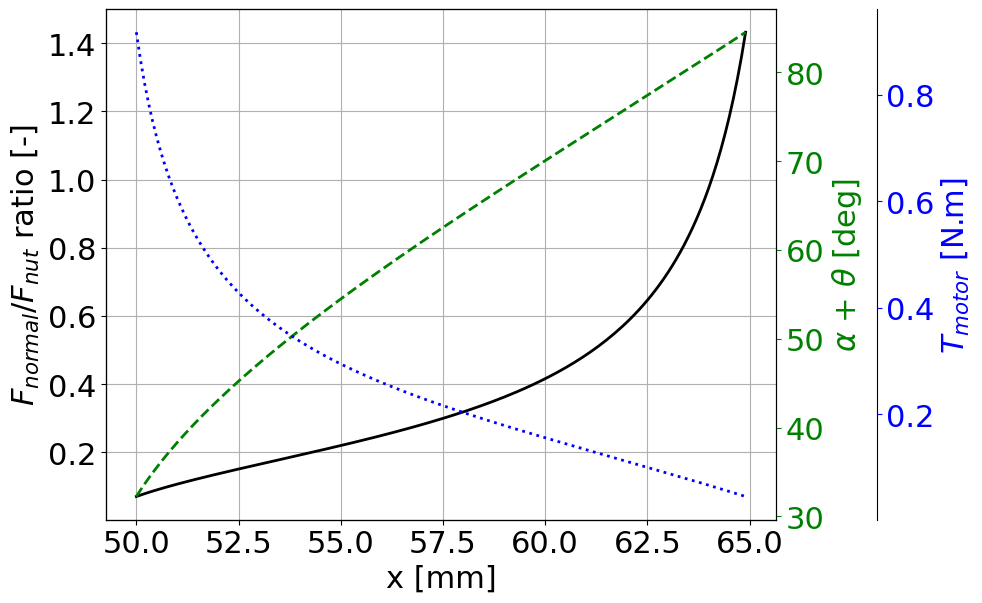
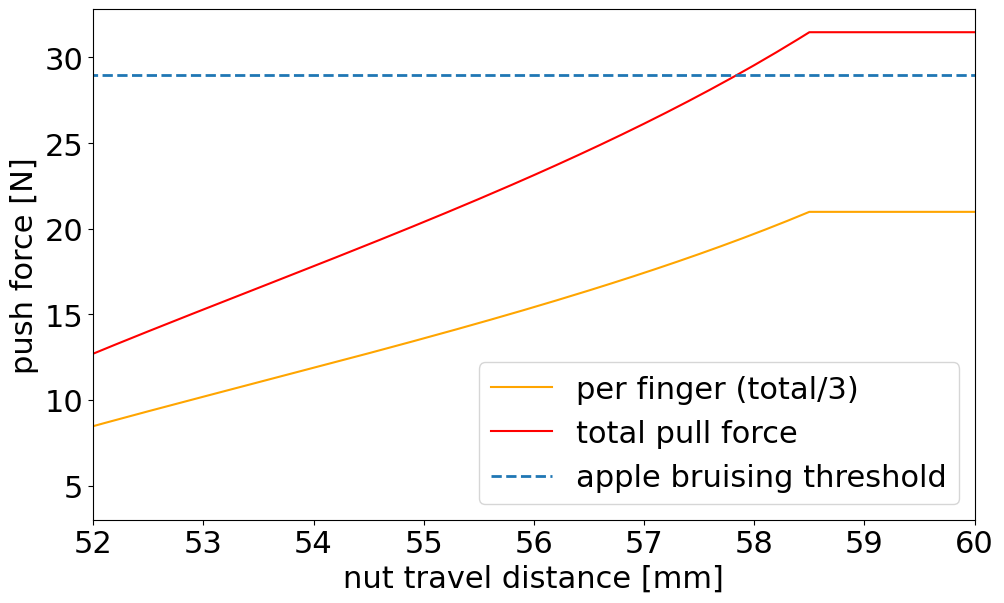
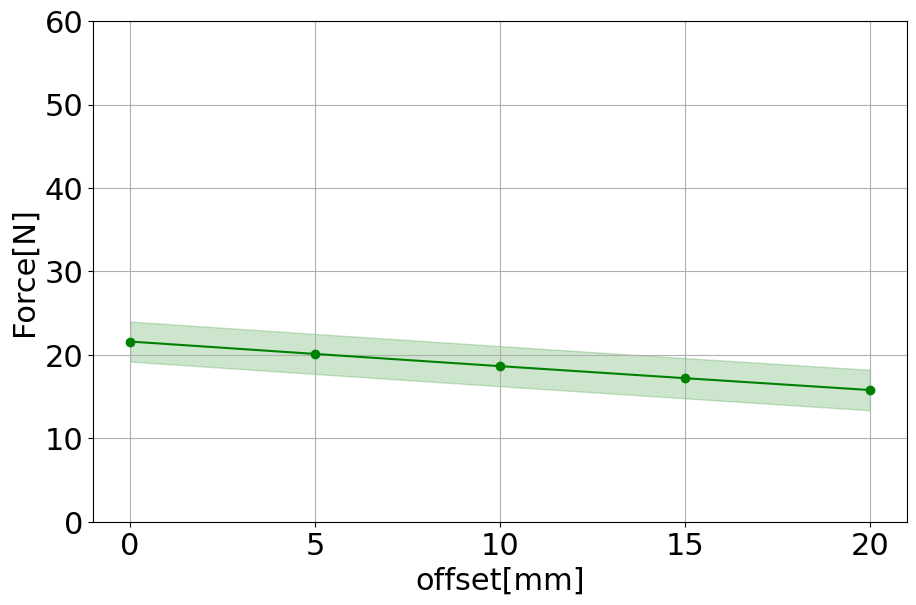
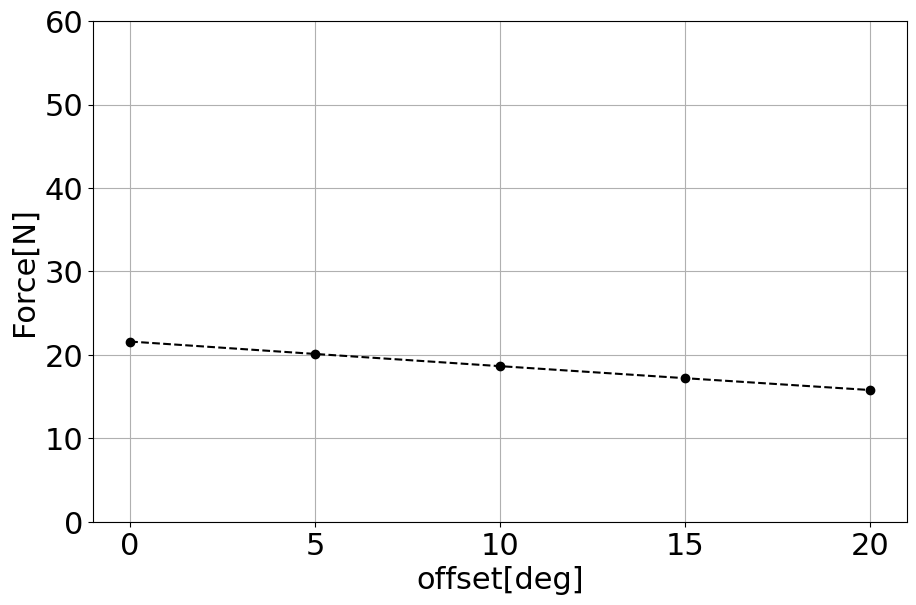
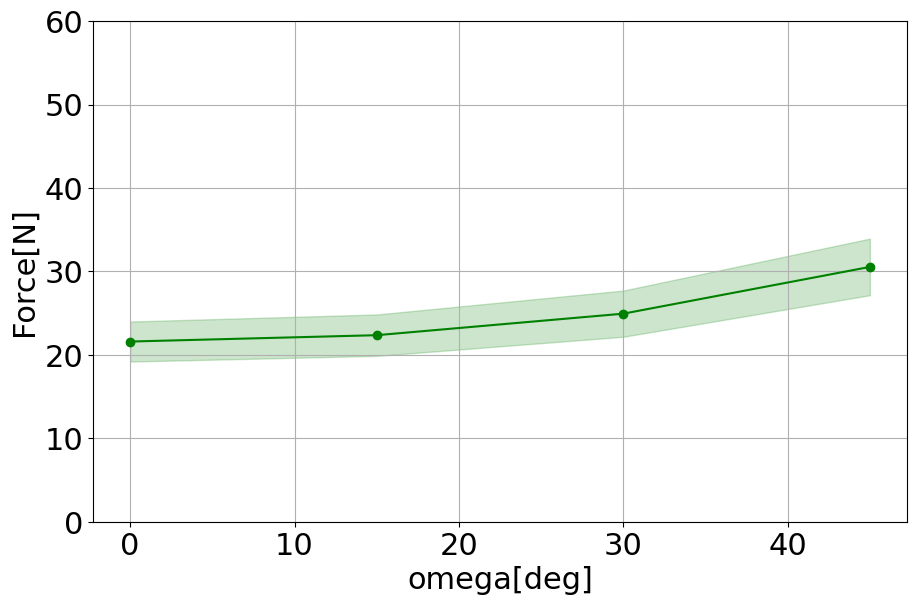

Write Python code to recreate these figures, in order.
import math
import matplotlib.pyplot as plt
import numpy as np

def latex_figure_settings():
    plt.rcParams["font.family"] = "serif"
    plt.rcParams["font.serif"] = ["Times New Roman"]

    # --- Plot Font Sizes ---
    SMALL_SIZE = 22
    MEDIUM_SIZE = 22
    BIGGER_SIZE = 22

    # --- Image size ---


    plt.rc('font', size=SMALL_SIZE)  # controls default text sizes
    plt.rc('axes', titlesize=SMALL_SIZE)  # fontsize of the axes title
    plt.rc('axes', labelsize=MEDIUM_SIZE)  # fontsize of the x and y labels
    plt.rc('xtick', labelsize=SMALL_SIZE)  # fontsize of the tick labels
    plt.rc('ytick', labelsize=SMALL_SIZE)  # fontsize of the tick labels
    plt.rc('legend', fontsize=SMALL_SIZE)  # legend fontsize
    plt.rc('figure', titlesize=BIGGER_SIZE)  # fontsize of the figure title


class AcmeLeadScrew():
    def __init__(self):

        # ACME screw parameters
        self.pitch = 2/1000                                             # Pitch [m]
        self.n_starts = 4                                               # Number of starts [-]
        self.external_diameter = 8/1000                                 # Screw external diameter [m]
        self.mu = 0.2                                                   # Brass (Nut material) and Steel (Screw material)
        self.beta = 0.968148                                            # ACME Thread geometry parameter  = cos(14.5deg)
        self.mean_diameter = self.external_diameter - self.pitch / 2    # mean diameter[m]
        self.thread_length = self.pitch * self.n_starts                 # pitch [m]

        print('ACME lead angle [deg]: ', math.degrees(math.atan(self.thread_length / (math.pi * self.mean_diameter))))

        self.factors()

    def factors(self):

        num_factor = self.mean_diameter * (self.thread_length + math.pi * self.mean_diameter * self.mu / self.beta)
        den_factor = 2 * (math.pi * self.mean_diameter - self.mu * self.thread_length / self.beta)
        self.factor_force_into_torque = num_factor / den_factor      # Fnut = c * Torque
        self.factor_torque_into_force = den_factor / num_factor      # Torque = c * Fnut

        print('Power screw factor: ', self.factor_torque_into_force, self.factor_force_into_torque)


class CamDrivenFinger():

    def __init__(self):

        # Mechanism lengths and distances
        self.d1 = 47.81             # vertical distance to point of contact with apple
        self.d2 = 7.5               # horizontal distance to point of contact with apple
        self.d5 = 18.5              # length of connecting bar
        self.d6 = 17.5              # length of knuckle
        self.d7 = 12.13             # horizontal distance between pivot and nut

        # Friction Coefficients
        self.mu = 0.9               # TBD Friction coefficient between apple and fingers
        self.num_fingers = 3

        # Bar-Linkage angles
        self.alfa = 0.0
        self.gamma = 0.0
        self.theta = 0.0

        # Experiment parameters
        self.apple_radius = 80      # in Millimeters
        self.clamping_force = 8     # in Newtons
        self.finger_offset = 0
        self.psi = math.tan(self.finger_offset / self.apple_radius)
        self.omega = 0              # angle between gripper and apple main axis
        self.beta = 0               # angle between pull force and apple main axis

        # Experiment forces
        self.forces_array = []

    def ratio(self, distance):

        # Four-bar mechanism angles
        self.alfa = math.atan(self.d7 / distance)       # RAL25 paper equation No. 3

        num_gamma = self.d6 ** 2 + self.d5 ** 2 - self.d7 ** 2 - distance ** 2
        den_gamma = 2 * self.d5 * self.d6
        self.gamma = math.acos(num_gamma / den_gamma)   # RAL25 paper equation No. 2

        num_theta = self.d6 * math.sin(self.gamma)
        den_theta = math.sqrt(self.d7 ** 2 + distance ** 2)
        self.theta = math.asin(num_theta / den_theta)   # RAL25 paper equation No. 4

        lever_angle = self.alfa + self.theta
        lever_angle_deg = lever_angle * 180 / math.pi

        # Four-bar mechanism force ratio
        num_ratio = self.d6 * math.sin(self.gamma)
        den_ratio = self.num_fingers * (self.d1 - self.mu * self.d2) * math.cos(lever_angle)
        ratio = num_ratio / den_ratio

        return lever_angle_deg, ratio

    def forces(self):
        self.psi = math.tan(self.finger_offset / self.apple_radius)

        # APPROACH: System of Eqns with normal force limit
        A = np.array([[1, 0, 0, 0, 0, 0, 0, 0],   # Superposition Theorem Finger 1
                      [0, 0, 0, 1, math.tan(self.psi), 0, 0, -math.sin(self.omega + self.beta) / (2 * 0.5 * math.cos(self.psi))],   # Superposition Theorem
                      [-math.sin(self.psi), math.cos(self.psi), 0, -2 * math.sin(self.psi), 2 * math.cos(self.psi), 0, 0, -math.cos(self.omega + self.beta)],   # Balance of Forces y
                      [0, -1, 0, 0, 2 * 0.5, 0, 0, math.sin(self.beta)],                        # Balance of Moments in apple
                      [-self.d1, self.d2, self.d6 * math.sin(self.gamma), 0, 0, 0, 0, 0],       # Balance of Moments in finger 1
                      [0, 0, 0, -self.d1, self.d2, self.d6 * math.sin(self.gamma), 0, 0],       # Balance of Moments in finger 2
                      [0, 0, math.cos(self.alfa + self.theta), 0, 0, 2 * math.cos(self.alfa + self.theta), -1, 0],  # Balance of forces in nut
                      [self.mu, -1, 0, 0, 0, 0, 0, 0]])     # Friction and Normal force relationship for finger 1

        B = ([[self.clamping_force],
              [self.clamping_force],
              [0],
              [0],
              [0],
              [0],
              [0],
              [0]])

        # Forces array: [Normal-1  Friction-1  Flink-1  Normal-2  Friction-2   Flink-2  Fnut  Fpull]
        self.forces_array = np.dot(np.linalg.pinv(A), B)
        print(f'Cam Driven finger forces=,\n {self.forces_array}')

        return self.forces_array



def cam_driven_finger_model():

    n_fingers = 3
    pick_force = 15                 # Force required to pick an apple [N]
    apple_finger_friction = 0.5
    friction_force_per_finger = pick_force / n_fingers
    normal_force_per_finger = friction_force_per_finger / apple_finger_friction

    camfinger = CamDrivenFinger()

    # --- Lead Screw Transmission ---
    # https://www.engineersedge.com/mechanics_machines/power_screws_design_13982.htm
    # https://learning.hccs.edu/faculty/edward.osakue/dftg-2306-lecture-notes/Unit%209-Power%20Screws.pdf
    # https://uni.edu/~rao/MD-18%20Power%20screws.pdf

    screw = AcmeLeadScrew()

    # --- Given a torqueForce to raise load ---
    motor_torque = 0.4              # N.m
    efficiency = 1                  # From friction, manufacturing tolerances,
    F_nut = efficiency * motor_torque * screw.factor_torque_into_force
    print('Given a torque motor of %.2f [Nm], the nut force is: %.2f F_nut' % (motor_torque, F_nut))

    # Book-keeping
    x = []
    cam_ratios = []
    f_normals_per_finger = []
    f_pulls = []
    required_torques = []
    lever_angles = []

    displ_thr = 58.5
    initial_stepper_distance = 50
    for i in range(150):

        # --- Vary distance [mm] ---
        stepper_distance = initial_stepper_distance + i / 10
        d = 90 - 7 - stepper_distance
        x.append(stepper_distance)

        lever_angle, cam_ratio = camfinger.ratio(d)
        lever_angles.append(lever_angle)
        cam_ratios.append(cam_ratio)

        # --- APPROACH 1: Given the output normal, find the required Torque
        required_nut_force = normal_force_per_finger * n_fingers / cam_ratio
        required_torque = required_nut_force * screw.factor_force_into_torque
        required_torques.append(required_torque)

        # --- APPROACH 2: Given the torque, find the output force
        if stepper_distance <= displ_thr:
            f_normal = (F_nut / n_fingers) * cam_ratio * efficiency
            f_friction = f_normal * apple_finger_friction
            f_pull = 3 * f_friction
        else:
            pass
        f_normals_per_finger.append(f_normal)
        f_pulls.append(f_pull)

        # Print values
        print(f'Stepper distance: {stepper_distance:.2f}, Gamma: {camfinger.gamma:.2f}, Alpha: {camfinger.alfa:.2f}, Theta: {camfinger.theta:.2f}')


    return x, cam_ratios, f_normals_per_finger, required_torques, lever_angles, f_pulls


def main():

    x, cam_force_ratios, f_normals_per_finger, T_motors, levers, pull_forces = cam_driven_finger_model()

    ### Figure 1: Force Tranmission Ratio vs Distance ###
    # Source: https://onelinerhub.com/python-matplotlib/how-to-add-third-y-axis
    latex_figure_settings()
    x_size = 10.5
    y_size = 6.5
    fig, ax = plt.subplots(figsize=(x_size, y_size))
    twin1 = ax.twinx()
    twin2 = ax.twinx()

    twin2.spines.right.set_position(("axes", 1.15))

    p1, = ax.plot(x, cam_force_ratios, c='k', label=r"$F_{normal}$ / $F_{nut}$ ratio", linewidth=2)
    ax.set_xlabel('x [mm]')
    ax.set_ylabel(r"$F_{normal}$/$F_{nut}$ ratio [-]")
    # ax.legend(loc='lower left')
    ax.grid()

    p2, = twin1.plot(x, levers, label=r"$\alpha$ + $\theta$", linestyle='dashed', c='g', linewidth=2)
    twin1.set_ylabel(r"$\alpha$ + $\theta$ [deg]", c='g')
    # twin1.legend(loc='upper right')
    travel_limit = 59.5
    # ax.vlines(x=travel_limit, ymin=min(y), ymax=max(y), linestyles='dotted', color='k', lw=2, label='apple bruising threshold')

    p3, = twin2.plot(x, T_motors, c='b', linestyle='dotted', label='Motor torque', linewidth=2)
    twin2.set_ylabel(r"$T_{motor}$ [N.m]", c='b')
    # twin2.legend(loc='upper left')

    ax.tick_params(axis='y', colors=p1.get_color())
    twin1.tick_params(axis='y', colors=p2.get_color())
    twin2.tick_params(axis='y', colors=p3.get_color())

    plt.tight_layout()

    ### Figure 2: Push Force vs Distance ###
    fig = plt.figure(figsize=(x_size, y_size))
    # plt.plot(x, f_outs, c='r', label='total')
    plt.plot(x, f_normals_per_finger, c='orange', label='per finger (total/3)')
    plt.plot(x, pull_forces, c='red', label='total pull force')
    plt.xlabel('nut travel distance [mm]')
    plt.ylabel('push force [N]')
    plt.tight_layout()
    thr_press = 0.29e6  # Pa (Li et al. 2016)
    finger_width = 20  # mm
    thr_force = thr_press * (10 ** 2) / 1e6
    print(thr_force)
    # plt.hlines(y=thr_force, xmin=1285, xmax=1425, linestyles='--', lw=2, label='Apple Bruising threshold')
    plt.hlines(y=thr_force, xmin=min(x), xmax=max(x), linestyles='--', lw=2, label='apple bruising threshold')
    # plt.ylim([0, 35])
    plt.xlim([52, 60])
    plt.legend()
    # plt.grid()
    plt.tight_layout()

    # ------------------------------------------------------------------
    # First configure bar-linkage at the desired position
    camfinger = CamDrivenFinger()
    displacement = 58
    _, _ = camfinger.ratio(90 - 7 - displacement)

    # Experiment 1: Fruit offsets
    mus = [0.8, 0.9, 1.0]
    offsets = [0, 5, 10, 15, 20]

    for mu in mus:
        camfinger.mu = mu
        Fpulls = []

        for offset in offsets:
            camfinger.finger_offset = offset
            # print(camfinger.alfa, camfinger.theta, camfinger.gamma)
            x = camfinger.forces()
            Fpulls.append(float(x[7]))

        if mu == mus[0]:
            Fpulls_min = Fpulls
        elif mu == mus[1]:
            Fpulls_mid = Fpulls
        elif mu == mus[2]:
            Fpulls_max = Fpulls

    fig = plt.figure(figsize=(x_size, y_size))
    plt.plot(offsets, Fpulls_mid, '-o', color='green')
    plt.fill_between(offsets, Fpulls_min, Fpulls_max, color='green', alpha=.2)
    plt.ylim([0, 60])
    plt.grid()
    plt.ylabel('Force[N]')
    plt.xlabel('offset[mm]')

    fig = plt.figure(figsize=(x_size, y_size))
    plt.plot(offsets, Fpulls_mid, '--o', color='black')
    # plt.fill_between(omegas, Fpulls_min, Fpulls_max, color='green', alpha=.2)
    plt.ylim([0, 60])
    plt.grid()
    plt.ylabel('Force[N]')
    plt.xlabel('offset[deg]')

    # Experiment 2: Angled pull-back
    camfinger.finger_offset = 0
    omegas = [0, 15, 30, 45]
    for mu in mus:
        camfinger.mu = mu
        Fpulls = []

        for omega in omegas:
            camfinger.omega = math.radians(omega)
            x = camfinger.forces()
            Fpulls.append(float(x[7]))

        if mu == mus[0]:
            Fpulls_min = Fpulls
        elif mu == mus[1]:
            Fpulls_mid = Fpulls
        elif mu == mus[2]:
            Fpulls_max = Fpulls

    fig = plt.figure(figsize=(x_size, y_size))
    plt.plot(omegas, Fpulls_mid, '-o', color='green')
    plt.fill_between(omegas, Fpulls_min, Fpulls_max, color='green', alpha=.2)
    plt.ylim([0, 60])
    plt.grid()
    plt.ylabel('Force[N]')
    plt.xlabel('omega[deg]')

    plt.show()


if __name__ == '__main__':
    main()
